Run: headless pygame with SDL's dummy video driver; simulated clock (each Clock.tick advances the game by its frame time, no real sleeping); random seed 0; keys injected as events and as key.get_pressed() state; no mouse input.
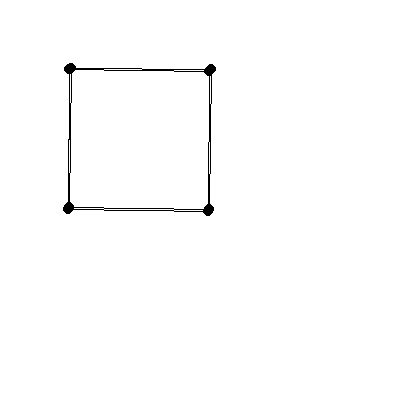
Frame 1 of 4 · flips 1–60 · no input
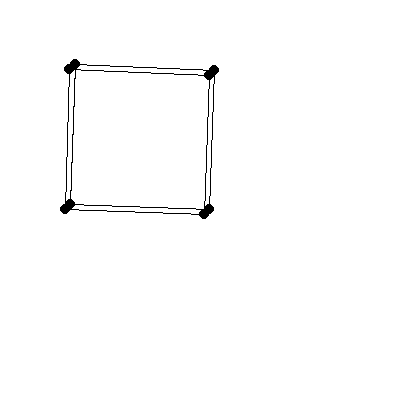
Frame 2 of 4 · flips 61–180 · tapped SPACE, RETURN · held RIGHT (→), D
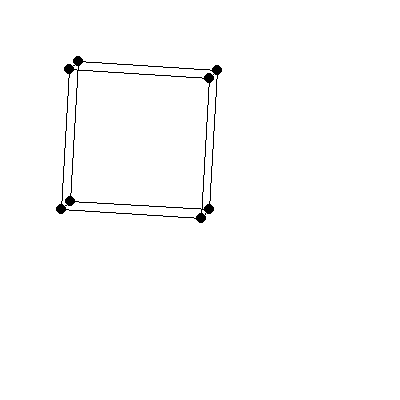
Frame 3 of 4 · flips 181–300 · held DOWN (↓), S
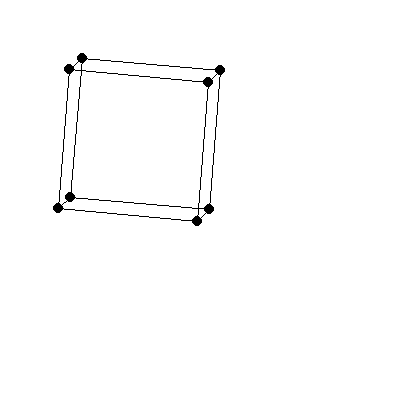
Frame 4 of 4 · flips 301–420 · held LEFT (←), A, UP (↑), W

The pygame program that drew these frames:

import math
import sys

import pygame
from pygame import QUIT

pygame.init()

screen = pygame.display.set_mode((400, 400))


def TwoDtoThreeD(matrix: list[tuple], camDist: int):
    new = []
    for i in matrix:
        x = i[0] + 2
        y = i[1] + 2
        z = i[2] + 2
        x1 = (x*camDist)/(z+camDist)
        y1 = (y*camDist)/(z+camDist)
        new.append([x1, y1])
    return new


def rotY(deg: float, matrix: list[tuple]):
    new = []
    for i in matrix:
        x = i[0]
        y = i[1]
        z = i[2]
        x1 = x * math.cos(deg) + z * math.sin(deg)
        z1 = -x * math.sin(deg) + z * math.cos(deg)
        new.append((x1, y, z1))
    return new


def rotZ(deg: float, matrix: list[tuple]):
    new = []
    for i in matrix:
        x = i[0]
        y = i[1]
        z = i[2]
        x1 = x * math.cos(deg) - y * math.sin(deg)
        y1 = x * math.sin(deg) + y * math.cos(deg)
        new.append((x1, y1, z))
    return new


def rotX(deg: float, matrix: list[tuple]):
    new = []
    for i in matrix:
        x = i[0]
        y = i[1]
        z = i[2]
        y1 = y * math.cos(deg) - z * math.sin(deg)
        z1 = y * math.sin(deg) + z * math.cos(deg)
        new.append((x, y1, z1))
    return new


Cube = [(1, 1, 1),(1, 1, -1), (1, 1, 1), (1, -1, 1),(1, -1, -1), (1, 1, -1), (1, 1, 1), (-1, 1, 1), (-1, 1, -1), (-1, -1, -1), (-1, -1, 1), (-1, 1, 1), (-1, -1, 1), (1, -1, 1), (1, -1, -1), (-1, -1, -1), (-1, 1, -1), (1, 1, -1)]
Triang = [(0,1,1), (1,0,1), (0,1,1), (-1,0,1), (-1,0,-1),(0,1,-1),(0,1,1),(1,0,1),(1,0,-1),(0,1,-1),(0,1,1),(1,0,1),(-1,0,1),(-1,0,-1),(1,0,-1)]

#Cube = Triang

# draw Loop:
while True:
    Cube = rotX(0.0002, Cube)
    Cube = rotY(0.0002, Cube)
    Cube = rotZ(0.0002, Cube)
    D2 = TwoDtoThreeD(Cube, 2000)

    screen.fill((255, 255, 255))

    for event in pygame.event.get():
        if event.type == QUIT:
            pygame.quit()
            sys.exit()

    last = 0
    for i in D2:
        pygame.draw.circle(screen, (0, 0, 0), (i[0]*70, i[1]*70), 5)
        if last != 0:
            pygame.draw.line(screen, (0, 0, 0), last, (i[0]*70, i[1]*70))
        last = (i[0] * 70, i[1] * 70)

    pygame.display.update()
